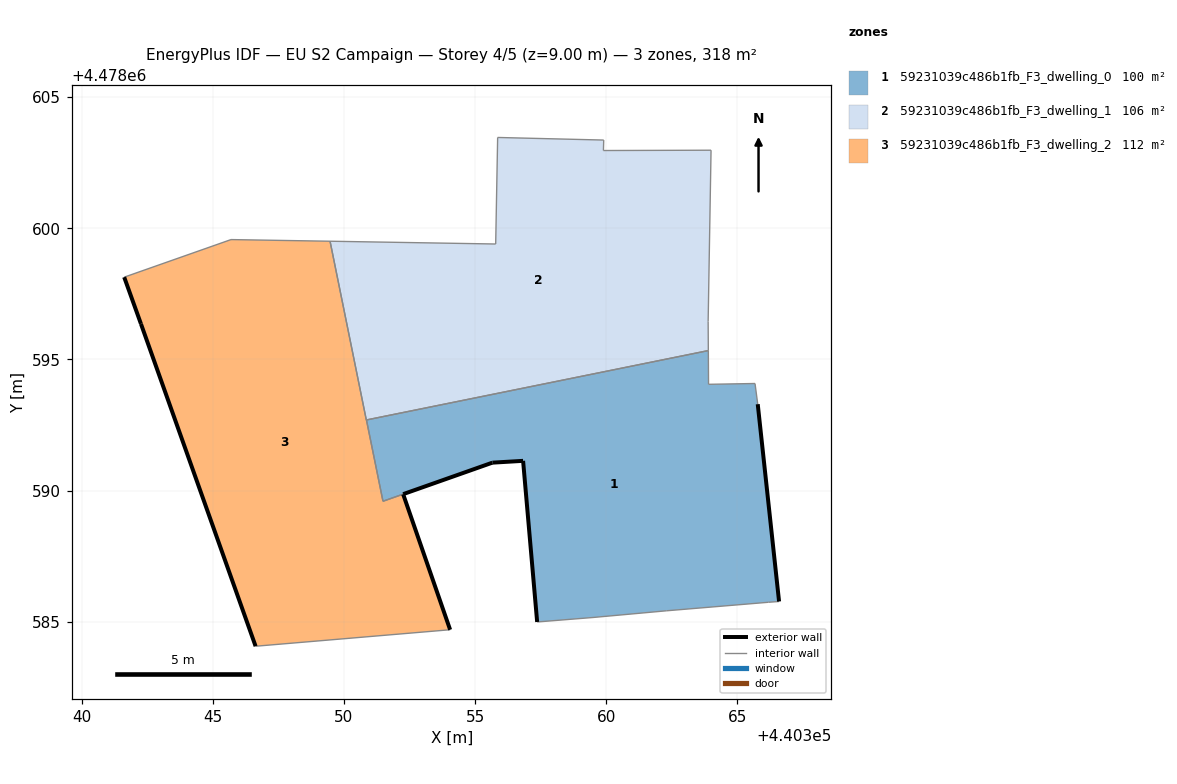
=== STOREY PLAN SPEC (per zone: floor XY polygon, exterior-wall plan segments, windows/doors) ===
zone 1: 59231039c486b1fb_F3_dwelling_0  (99.8 m²)
  floor: (440366.59, 4478585.77) (440365.77, 4478593.29) (440365.67, 4478594.08) (440363.90, 4478594.05) (440363.89, 4478595.34) (440350.86, 4478592.69) (440351.49, 4478589.59) (440355.66, 4478591.06) (440356.83, 4478591.13) (440357.36, 4478584.99) (440359.49, 4478585.16) (440362.30, 4478585.42) (440366.18, 4478585.74)
  exterior wall: (440365.78, 4478593.29) – (440366.59, 4478585.77)  [7.6 m]
  exterior wall: (440357.36, 4478584.99) – (440356.83, 4478591.13)  [6.2 m]
  exterior wall: (440356.83, 4478591.13) – (440355.66, 4478591.06)  [1.2 m]
  exterior wall: (440355.66, 4478591.06) – (440352.26, 4478589.87)  [3.6 m]
  interior walls: 10
zone 2: 59231039c486b1fb_F3_dwelling_1  (106.1 m²)
  floor: (440363.89, 4478595.34) (440363.88, 4478596.45) (440363.99, 4478602.98) (440359.89, 4478602.96) (440359.90, 4478603.36) (440355.86, 4478603.46) (440355.78, 4478599.40) (440349.47, 4478599.51) (440350.85, 4478592.69)
  interior walls: 10
zone 3: 59231039c486b1fb_F3_dwelling_2  (112.3 m²)
  floor: (440354.05, 4478584.69) (440352.26, 4478589.86) (440352.26, 4478589.86) (440351.49, 4478589.59) (440350.86, 4478592.69) (440350.85, 4478592.69) (440349.47, 4478599.51) (440345.69, 4478599.57) (440341.62, 4478598.14) (440342.26, 4478596.36) (440346.63, 4478584.07)
  exterior wall: (440352.26, 4478589.86) – (440352.26, 4478589.86)  [0.0 m]
  exterior wall: (440352.26, 4478589.86) – (440354.05, 4478584.69)  [5.5 m]
  exterior wall: (440346.63, 4478584.07) – (440342.26, 4478596.36)  [13.0 m]
  exterior wall: (440342.26, 4478596.36) – (440341.62, 4478598.14)  [1.9 m]
  interior walls: 7

=== DERIVED (storey summary) ===
Building: EU S2 Campaign
Storey: 4 of 5  (floor level z = 9.00 m)
Storey gross floor area: 318.2 m²
Zones on this storey: 3
  - 59231039c486b1fb_F3_dwelling_0: floor 99.8 m²; exterior wall 18.5 m (55.5 m²); WWR 0.0%
  - 59231039c486b1fb_F3_dwelling_1: floor 106.1 m²
  - 59231039c486b1fb_F3_dwelling_2: floor 112.3 m²; exterior wall 20.4 m (61.2 m²); WWR 0.0%
Zone adjacency (shared interzone walls):
  - 59231039c486b1fb_F3_dwelling_0 ↔ 59231039c486b1fb_F3_dwelling_1
  - 59231039c486b1fb_F3_dwelling_0 ↔ 59231039c486b1fb_F3_dwelling_2
  - 59231039c486b1fb_F3_dwelling_1 ↔ 59231039c486b1fb_F3_dwelling_2